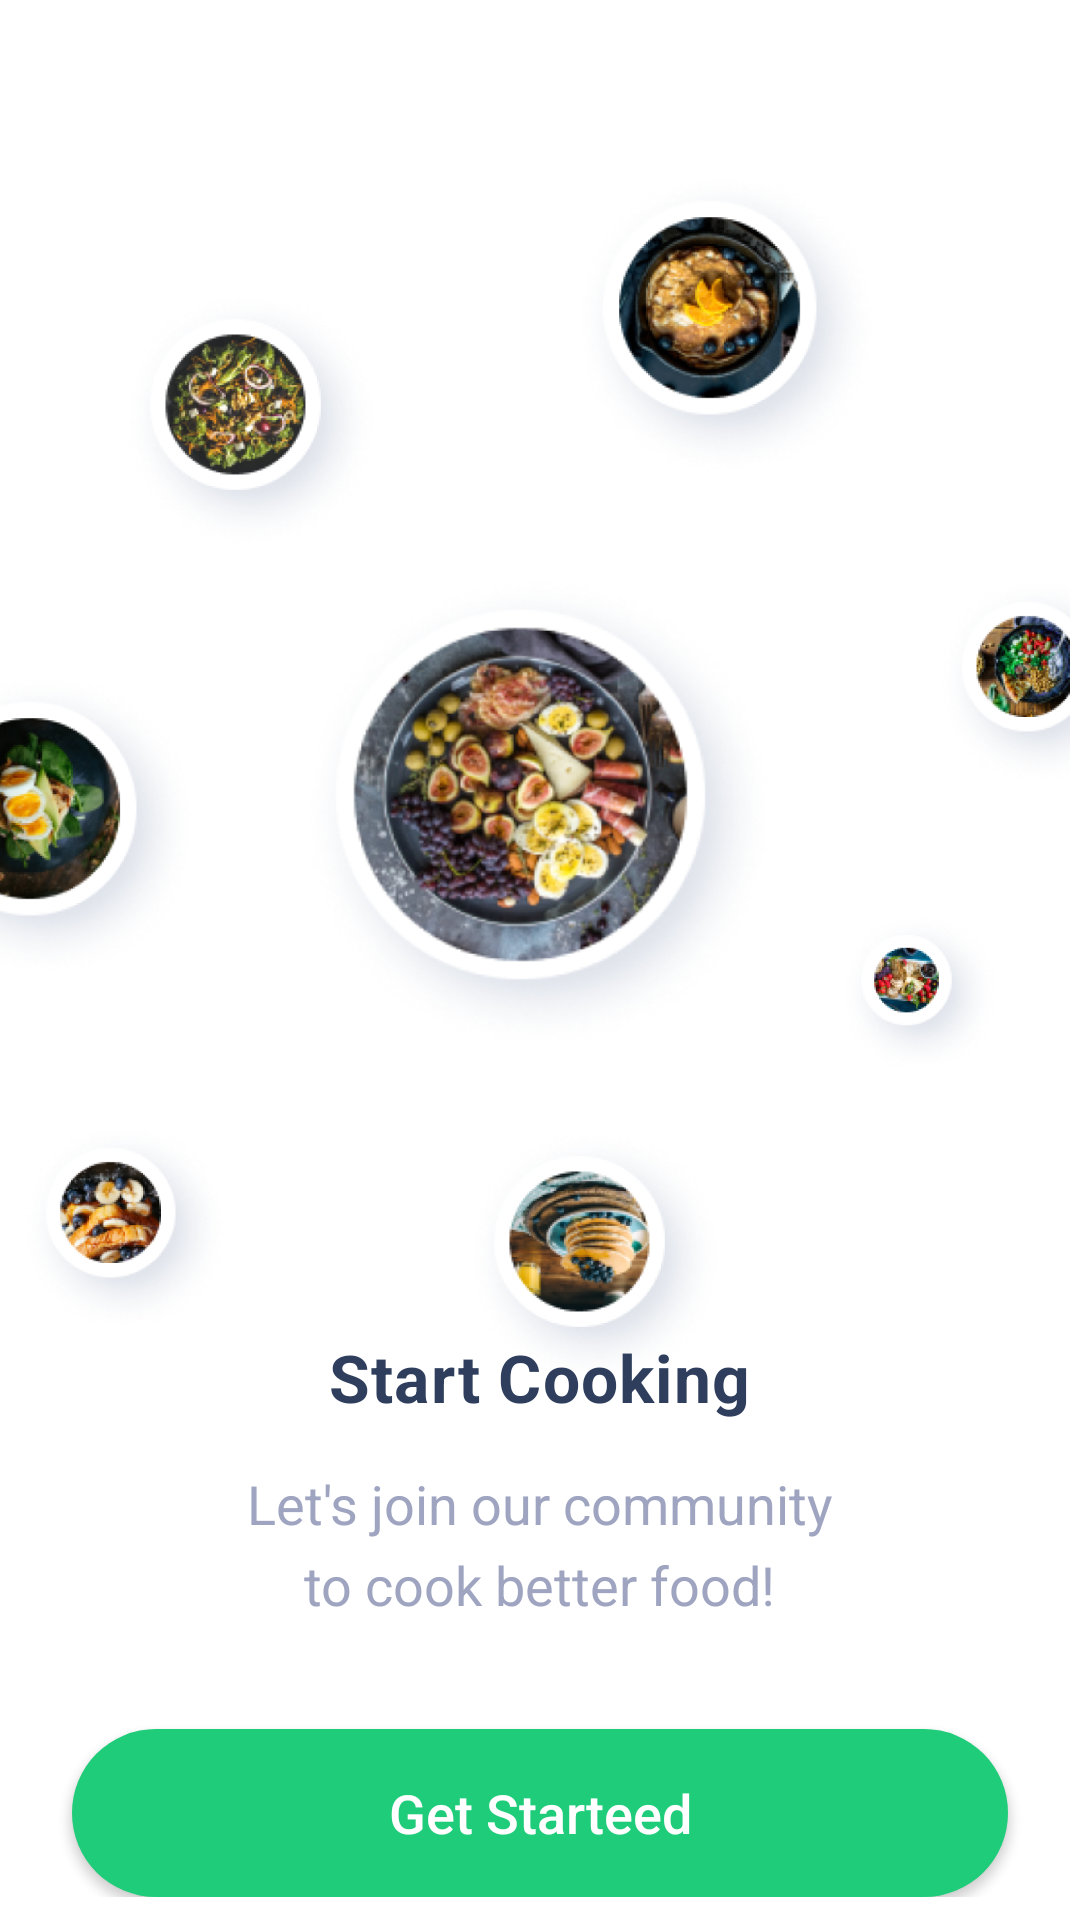

The Android layout XML behind this screen, and the referenced resources:
<!-- AndroidManifest.xml: application theme Theme.StartCooking -->
<!-- res/layout/activity_main.xml -->
<?xml version="1.0" encoding="utf-8"?>
<androidx.constraintlayout.widget.ConstraintLayout
    xmlns:android="http://schemas.android.com/apk/res/android"
    xmlns:app="http://schemas.android.com/apk/res-auto"
    xmlns:tools="http://schemas.android.com/tools"
    android:layout_width="match_parent"
    android:layout_height="match_parent"
    tools:context=".MainActivity"
    android:orientation="vertical">


    <ImageView
        android:id="@+id/ellipse2"
        android:layout_width="104dp"
        android:layout_height="104dp"
        android:layout_marginTop="39dp"
        android:layout_marginEnd="36dp"
        app:layout_constraintEnd_toStartOf="@+id/image4"
        app:layout_constraintStart_toStartOf="parent"
        app:layout_constraintTop_toBottomOf="@+id/image1"
        app:srcCompat="@mipmap/ic_ellipse2_foreground"></ImageView>

    <ImageView
        android:id="@+id/ellipse3"
        android:layout_width="72dp"
        android:layout_height="72dp"
        android:layout_marginTop="46dp"
        android:layout_marginEnd="22dp"
        app:layout_constraintEnd_toStartOf="@+id/image4"
        app:layout_constraintTop_toBottomOf="@+id/ellipse2"
        app:srcCompat="@mipmap/ic_ellipse3_foreground"></ImageView>


    <ImageView
        android:id="@+id/ellipse6"
        android:layout_width="56dp"
        android:layout_height="56dp"
        android:layout_marginStart="22dp"
        android:layout_marginTop="40dp"
        android:layout_marginEnd="30dp"
        app:layout_constraintEnd_toEndOf="parent"
        app:layout_constraintStart_toEndOf="@+id/image4"
        app:layout_constraintTop_toBottomOf="@+id/ellipse7"
        app:srcCompat="@mipmap/ic_ellipse6_foreground"></ImageView>

    <ImageView
        android:id="@+id/ellipse7"
        android:layout_width="72dp"
        android:layout_height="72dp"
        android:layout_marginStart="48dp"
        android:layout_marginTop="31dp"
        app:layout_constraintEnd_toEndOf="parent"
        app:layout_constraintStart_toEndOf="@+id/image4"
        app:layout_constraintTop_toBottomOf="@+id/image3"
        app:srcCompat="@mipmap/ic_ellipse7_foreground"></ImageView>

    <ImageView
        android:id="@+id/image1"
        android:layout_width="88dp"
        android:layout_height="88dp"
        android:layout_marginStart="47dp"
        android:layout_marginEnd="240dp"
        android:layout_marginBottom="7dp"
        app:layout_constraintBottom_toTopOf="@+id/image4"
        app:layout_constraintEnd_toEndOf="parent"
        app:layout_constraintStart_toStartOf="parent"
        app:srcCompat="@mipmap/ic_image1_foreground"></ImageView>

    <ImageView
        android:id="@+id/image3"
        android:layout_width="104dp"
        android:layout_height="104dp"
        android:layout_marginStart="66dp"
        android:layout_marginTop="56dp"
        android:layout_marginEnd="70dp"
        app:layout_constraintEnd_toEndOf="parent"
        app:layout_constraintStart_toEndOf="@+id/image1"
        app:layout_constraintTop_toTopOf="parent"
        app:srcCompat="@mipmap/ic_image3_foreground"></ImageView>


    <ImageView
        android:id="@+id/image4"
        android:layout_width="160dp"
        android:layout_height="160dp"
        android:layout_marginStart="107dp"
        android:layout_marginTop="191dp"
        android:layout_marginEnd="108dp"
        app:layout_constraintEnd_toEndOf="parent"
        app:layout_constraintStart_toStartOf="parent"
        app:layout_constraintTop_toTopOf="parent"
        app:srcCompat="@mipmap/ic_image4_foreground"></ImageView>

    <ImageView
        android:id="@+id/rectangle188"
        android:layout_width="88dp"
        android:layout_height="88dp"
        android:layout_marginStart="61dp"
        android:layout_marginTop="375dp"
        android:layout_marginEnd="20dp"
        app:layout_constraintEnd_toStartOf="@+id/ellipse6"
        app:layout_constraintStart_toEndOf="@+id/ellipse3"
        app:layout_constraintTop_toTopOf="parent"
        app:srcCompat="@mipmap/ic_rectangle188_foreground"></ImageView>

    <LinearLayout
        android:layout_width="match_parent"
        android:layout_height="wrap_content"
        android:layout_marginTop="48dp"
        android:layout_marginBottom="72dp"
        android:gravity="center"
        android:orientation="vertical"
        app:layout_constraintBottom_toBottomOf="parent"
        app:layout_constraintEnd_toEndOf="parent"
        app:layout_constraintStart_toStartOf="parent"
        app:layout_constraintTop_toBottomOf="@+id/rectangle188">

        <TextView
            android:id="@+id/start_cooki"
            android:layout_width="wrap_content"
            android:layout_height="wrap_content"
            android:layout_gravity="center"
            android:text="Start Cooking"
            android:textAlignment="center"
            android:textColor="@color/start_cooki_text_color"
            android:textSize="22sp"
            android:textStyle="bold"
            android:translationY="-2.69sp"
            android:lineSpacingExtra="5sp"
            android:letterSpacing="0.02"></TextView>

        <TextView
            android:id="@+id/let_s_join_"
            android:layout_width="209dp"
            android:layout_height="54dp"
            android:layout_gravity="center"
            android:layout_marginTop="16dp"
            android:text="@string/let_s_join_"
            android:textAlignment="center"
            android:textSize="18sp"
            android:lineSpacingExtra="6sp"
            android:translationY="-3.21sp"
            android:textColor="@color/text_color"></TextView>

        <androidx.appcompat.widget.AppCompatButton
            android:id="@+id/button"
            android:layout_width="match_parent"
            android:layout_height="56dp"
            android:layout_gravity="center"
            android:layout_marginStart="24dp"
            android:layout_marginTop="30dp"
            android:layout_marginEnd="24dp"
            android:background="@drawable/button_background"
            android:text="@string/get_started"
            android:textAllCaps="false"
            android:textColor="@color/white"
            android:textSize="18sp">

        </androidx.appcompat.widget.AppCompatButton>


    </LinearLayout>


</androidx.constraintlayout.widget.ConstraintLayout>
<!-- resources referenced by this layout -->
<resources>
  <color name="start_cooki_text_color">#2E3E5C</color>
  <color name="text_color">#9FA5C0</color>
  <color name="white">#FFFFFFFF</color>
  <!-- drawable button_background (drawable) -->
  <?xml version="1.0" encoding="utf-8"?>
  <shape xmlns:android="http://schemas.android.com/apk/res/android"
      android:shape="rectangle">
      <solid android:color="@color/buttonColor" />
      <corners android:radius="30dp" />
  </shape>
  <!-- mipmap ic_ellipse2_foreground: png bitmap (mipmap-hdpi, 27310 bytes) -->
  <!-- mipmap ic_ellipse3_foreground: png bitmap (mipmap-hdpi, 31142 bytes) -->
  <!-- mipmap ic_ellipse6_foreground: png bitmap (mipmap-hdpi, 25577 bytes) -->
  <!-- mipmap ic_ellipse7_foreground: png bitmap (mipmap-hdpi, 24411 bytes) -->
  <!-- mipmap ic_image1_foreground: png bitmap (mipmap-hdpi, 33681 bytes) -->
  <!-- mipmap ic_image3_foreground: png bitmap (mipmap-hdpi, 37530 bytes) -->
  <!-- mipmap ic_image4_foreground: png bitmap (mipmap-hdpi, 46455 bytes) -->
  <!-- mipmap ic_rectangle188_foreground: png bitmap (mipmap-hdpi, 34544 bytes) -->
  <string name="get_started">Get Starteed</string>
  <string name="let_s_join_">Let\'s join our community to cook better food!</string>
  <style name="Theme.StartCooking" parent="Theme.MaterialComponents.DayNight.DarkActionBar">
          
          <item name="colorPrimary">@color/purple_500</item>
          <item name="colorPrimaryVariant">@color/secound_background</item>
          <item name="colorOnPrimary">@color/white</item>
          
          <item name="colorSecondary">@color/teal_200</item>
          <item name="colorSecondaryVariant">@color/teal_700</item>
          <item name="colorOnSecondary">@color/black</item>
          
          <item name="android:statusBarColor" tools:targetApi="l">?attr/colorPrimaryVariant</item>
          
          <item name="windowActionBar">false</item>
          <item name="windowNoTitle">true</item>
      </style>
  <color name="buttonColor">#1fcc79</color>
  <color name="purple_500">#FF6200EE</color>
  <color name="secound_background">#ff4b3a</color>
  <color name="teal_200">#FF03DAC5</color>
  <color name="teal_700">#FF018786</color>
  <color name="black">#FF000000</color>
</resources>
